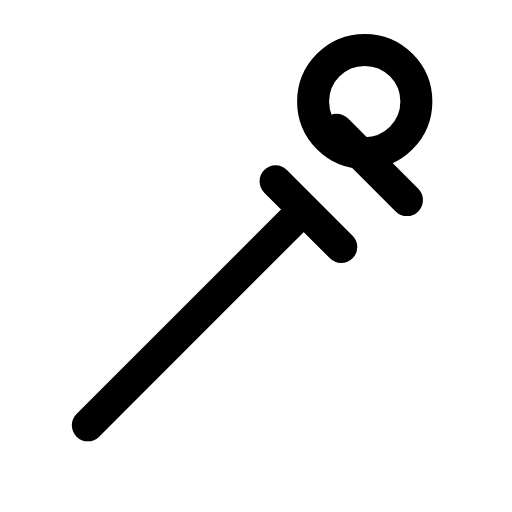
t = 0.00 s
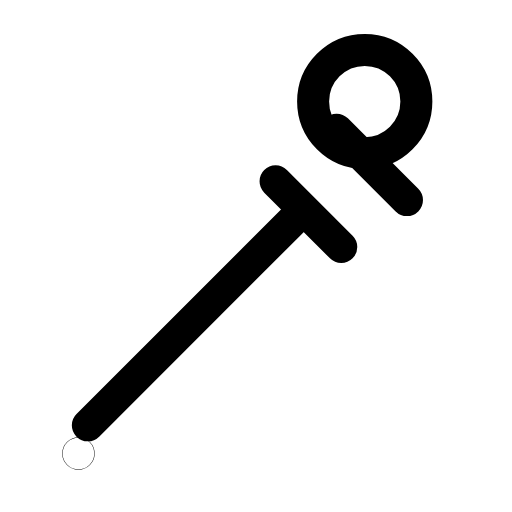
t = 0.30 s
t = 0.65 s: frame unchanged from t = 0.00 s, image omitted
t = 0.93 s: frame unchanged from t = 0.00 s, image omitted
t = 1.26 s: frame unchanged from t = 0.00 s, image omitted
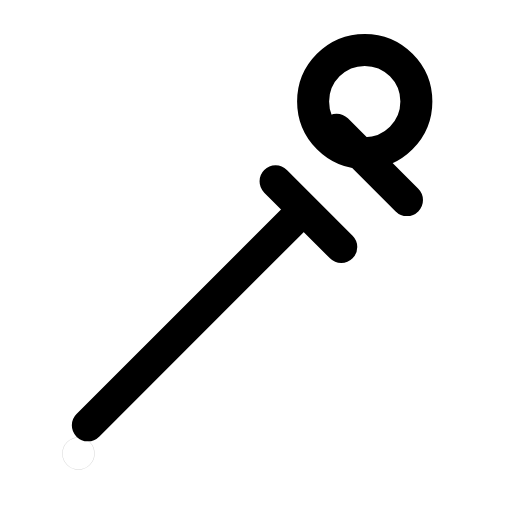
t = 1.56 s

The animated SVG that drew these frames (rendered in a browser with its animation timeline set to each time). Animation: 2 SMIL elements (animate=1,animateTransform=1); one cycle of 1.90 s, repeats indefinitely.

<svg xmlns="http://www.w3.org/2000/svg" width="24" height="24" viewBox="0 0 24 24" fill="none"><g transform="translate(-1.163 -1.181) scale(1.1)"><path stroke="currentColor" stroke-width="1.364" stroke-linecap="round" stroke-linejoin="round" fill="none" d="M4.8 19.2L13.6 10.4"></path><path stroke="currentColor" stroke-width="1.364" stroke-linecap="round" stroke-linejoin="round" fill="none" d="M12.8 8.8L15.6 11.6"></path><circle stroke="currentColor" stroke-width="1.364" stroke-linecap="round" stroke-linejoin="round" fill="none" cx="16.6" cy="5.4" r="2.2"></circle><path stroke="currentColor" stroke-width="1.364" stroke-linecap="round" stroke-linejoin="round" fill="none" d="M15.4 6.6L18.4 9.6"></path><g><animateTransform attributeName="transform" type="translate" values="0 0;0 0;0 1.6;0 1.6;0 1.6;0 1.6;0 0;0 0;0 0" keyTimes="0;0.1575;0.306;0.45;0.6;0.696;0.795;0.9;1" dur="1.9s" repeatCount="indefinite" calcMode="spline" keySplines="0.16 1 0.3 1;0.16 1 0.3 1;0.16 1 0.3 1;0.16 1 0.3 1;0.16 1 0.3 1;0.16 1 0.3 1;0.16 1 0.3 1;0.16 1 0.3 1"/><animate attributeName="opacity" values="0;1;1;0;0;0;0;1;1;0;0" keyTimes="0;0.1575;0.2475;0.324;0.45;0.6;0.684;0.735;0.795;0.9;1" dur="1.9s" repeatCount="indefinite" calcMode="spline" keySplines="0.16 1 0.3 1;0.16 1 0.3 1;0.16 1 0.3 1;0.16 1 0.3 1;0.16 1 0.3 1;0.16 1 0.3 1;0.16 1 0.3 1;0.16 1 0.3 1;0.16 1 0.3 1;0.16 1 0.3 1"/><circle stroke="currentColor" stroke-width="1.364" stroke-linecap="round" stroke-linejoin="round" fill="none" cx="4.4" cy="20.4" r="0.01"></circle></g></g></svg>
